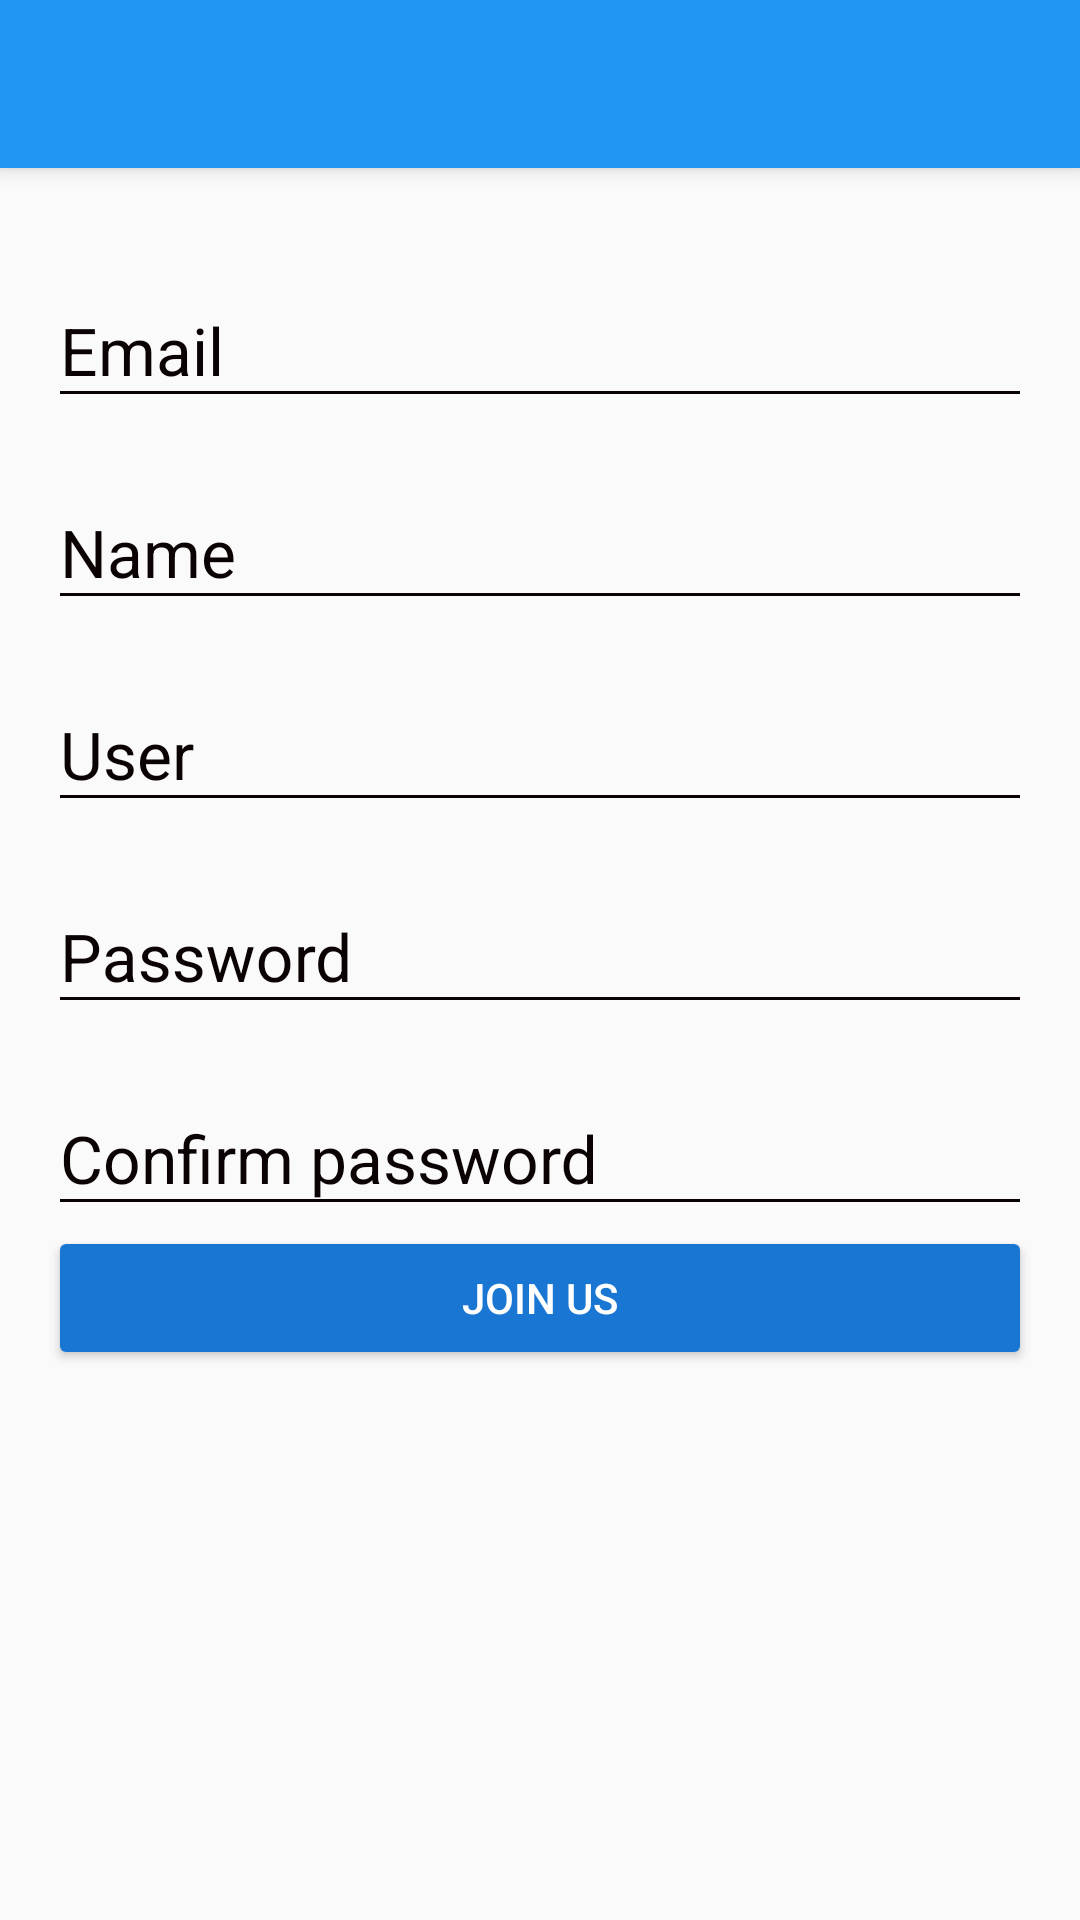

Here is an Android app screen rendered from its layout file. Give the layout XML and the strings, colors and styles it references.
<!-- AndroidManifest.xml: application theme AppTheme -->
<!-- res/layout/activity_create_account.xml -->
<?xml version="1.0" encoding="utf-8"?>
<android.support.design.widget.CoordinatorLayout xmlns:android="http://schemas.android.com/apk/res/android"
    xmlns:app="http://schemas.android.com/apk/res-auto"
    xmlns:tools="http://schemas.android.com/tools"
    android:layout_width="match_parent"
    android:layout_height="match_parent"
    tools:context="com.erivas.platzigram.login.view.CreateAccountActivity"
    >


    <include layout="@layout/actionbar_toolbar"/>

    <ScrollView
        android:layout_width="match_parent"
        android:layout_height="match_parent"
        android:fillViewport="true"
        app:layout_behavior="@string/appbar_scrolling_view_behavior"
        >

            <LinearLayout
                android:layout_width="match_parent"
                android:layout_height="match_parent"
                android:padding="@dimen/activity_vertical_margin"
                android:orientation="vertical"
                >

                <android.support.design.widget.TextInputLayout
                    android:layout_width="match_parent"
                    android:layout_height="wrap_content"
                    android:theme="@style/EditTextBlack"
                    android:layout_marginTop="@dimen/edit_text_margin_create_account"
                    >

                    <android.support.design.widget.TextInputEditText
                        android:id="@+id/email_create_account"
                        android:hint="@string/hint_email"
                        android:layout_width="match_parent"
                        android:layout_height="wrap_content"
                        android:inputType="text"
                        />

                </android.support.design.widget.TextInputLayout>

                <android.support.design.widget.TextInputLayout
                    android:layout_width="match_parent"
                    android:layout_height="wrap_content"
                    android:theme="@style/EditTextBlack"
                    android:layout_marginTop="@dimen/edit_text_margin_create_account"
                    >

                    <android.support.design.widget.TextInputEditText
                        android:id="@+id/name"
                        android:hint="@string/hint_name"
                        android:layout_width="match_parent"
                        android:layout_height="wrap_content"
                        android:inputType="text"
                        />

                </android.support.design.widget.TextInputLayout>

                <android.support.design.widget.TextInputLayout
                    android:layout_width="match_parent"
                    android:layout_height="wrap_content"
                    android:theme="@style/EditTextBlack"
                    android:layout_marginTop="@dimen/edit_text_margin_create_account"
                    >

                    <android.support.design.widget.TextInputEditText
                        android:id="@+id/user"
                        android:hint="@string/hint_user"
                        android:layout_width="match_parent"
                        android:layout_height="wrap_content"
                        android:inputType="textPassword"
                        />

                </android.support.design.widget.TextInputLayout>

                <android.support.design.widget.TextInputLayout
                    android:layout_width="match_parent"
                    android:layout_height="wrap_content"
                    android:theme="@style/EditTextBlack"
                    android:layout_marginTop="@dimen/edit_text_margin_create_account"
                    >

                    <android.support.design.widget.TextInputEditText
                        android:id="@+id/password_createaccount"
                        android:hint="@string/hint_password_createaccount"
                        android:layout_width="match_parent"
                        android:layout_height="wrap_content"
                        android:inputType="textPassword"
                        />

                </android.support.design.widget.TextInputLayout>

                <android.support.design.widget.TextInputLayout
                    android:layout_width="match_parent"
                    android:layout_height="wrap_content"
                    android:theme="@style/EditTextBlack"
                    android:layout_marginTop="@dimen/edit_text_margin_create_account"
                    >

                    <android.support.design.widget.TextInputEditText
                        android:id="@+id/confirm_password"
                        android:hint="@string/hint_confirm_password"
                        android:layout_width="match_parent"
                        android:layout_height="wrap_content"
                        android:inputType="textPassword"
                        />

                </android.support.design.widget.TextInputLayout>


                <Button
                    android:id="@+id/joinUs"
                    android:layout_width="match_parent"
                    android:layout_height="wrap_content"
                    android:text="@string/text_joinUs"
                    android:theme="@style/RaiseButtonDark" />

            </LinearLayout>




    </ScrollView>





</android.support.design.widget.CoordinatorLayout>
<!-- res/layout/actionbar_toolbar.xml (included above) -->
<?xml version="1.0" encoding="utf-8"?>
<android.support.design.widget.AppBarLayout
    xmlns:android="http://schemas.android.com/apk/res/android"
    xmlns:app="http://schemas.android.com/apk/res-auto"
    xmlns:tools="http://schemas.android.com/tools"
    android:layout_width="match_parent"
    android:layout_height="wrap_content"
    android:theme="@style/AppTheme.AppBarOverlay">

    <android.support.v7.widget.Toolbar
        android:id="@+id/toolbar"
        android:layout_width="match_parent"
        android:layout_height="?attr/actionBarSize"
        android:background="?attr/colorPrimary"
        app:popupTheme="@style/AppTheme.PopupOverlay" />

</android.support.design.widget.AppBarLayout>
<!-- resources referenced by this layout -->
<resources>
  <dimen name="activity_vertical_margin">16dp</dimen>
  <dimen name="edit_text_margin_create_account">10dp</dimen>
  <string name="hint_confirm_password">Confirm password</string>
  <string name="hint_email">Email</string>
  <string name="hint_name">Name</string>
  <string name="hint_password_createaccount">Password</string>
  <string name="hint_user">User</string>
  <string name="text_joinUs">Join us</string>
  <style name="AppTheme.AppBarOverlay" parent="ThemeOverlay.AppCompat.Dark.ActionBar" />
  <style name="AppTheme.PopupOverlay" parent="ThemeOverlay.AppCompat.Light" />
  <style name="EditTextBlack" parent="TextAppearance.AppCompat">
          <item name="android:textColorHint">@color/editTextColorBlack</item>
          <item name="android:textSize">@dimen/edit_text_size_login</item>
          <item name="android:textColorPrimary">@color/editTextColorBlack</item>
          <item name="colorAccent">@color/editTextColorBlack</item>
          <item name="colorControlNormal">@color/editTextColorBlack</item>
          <item name="colorControlActivated">@color/editTextColorBlack</item>
      </style>
  <style name="RaiseButtonDark" parent="Theme.AppCompat.Light">
          <item name="colorButtonNormal">@color/colorPrimaryDark</item>
          <item name="colorControlHighlight">@color/colorPrimary</item>
          <item name="android:textColor">@android:color/white</item>
      </style>
  <style name="AppTheme" parent="Theme.AppCompat.Light.NoActionBar">
          
          <item name="colorPrimary">@color/colorPrimary</item>
          <item name="colorPrimaryDark">@color/colorPrimaryDark</item>
          <item name="colorAccent">@color/colorAccent</item>
      </style>
  <color name="editTextColorBlack">#0b0303</color>
  <dimen name="edit_text_size_login">22sp</dimen>
  <color name="colorPrimaryDark">#1976D2</color>
  <color name="colorPrimary">#2196F3</color>
  <color name="colorAccent">#FF4081</color>
</resources>
